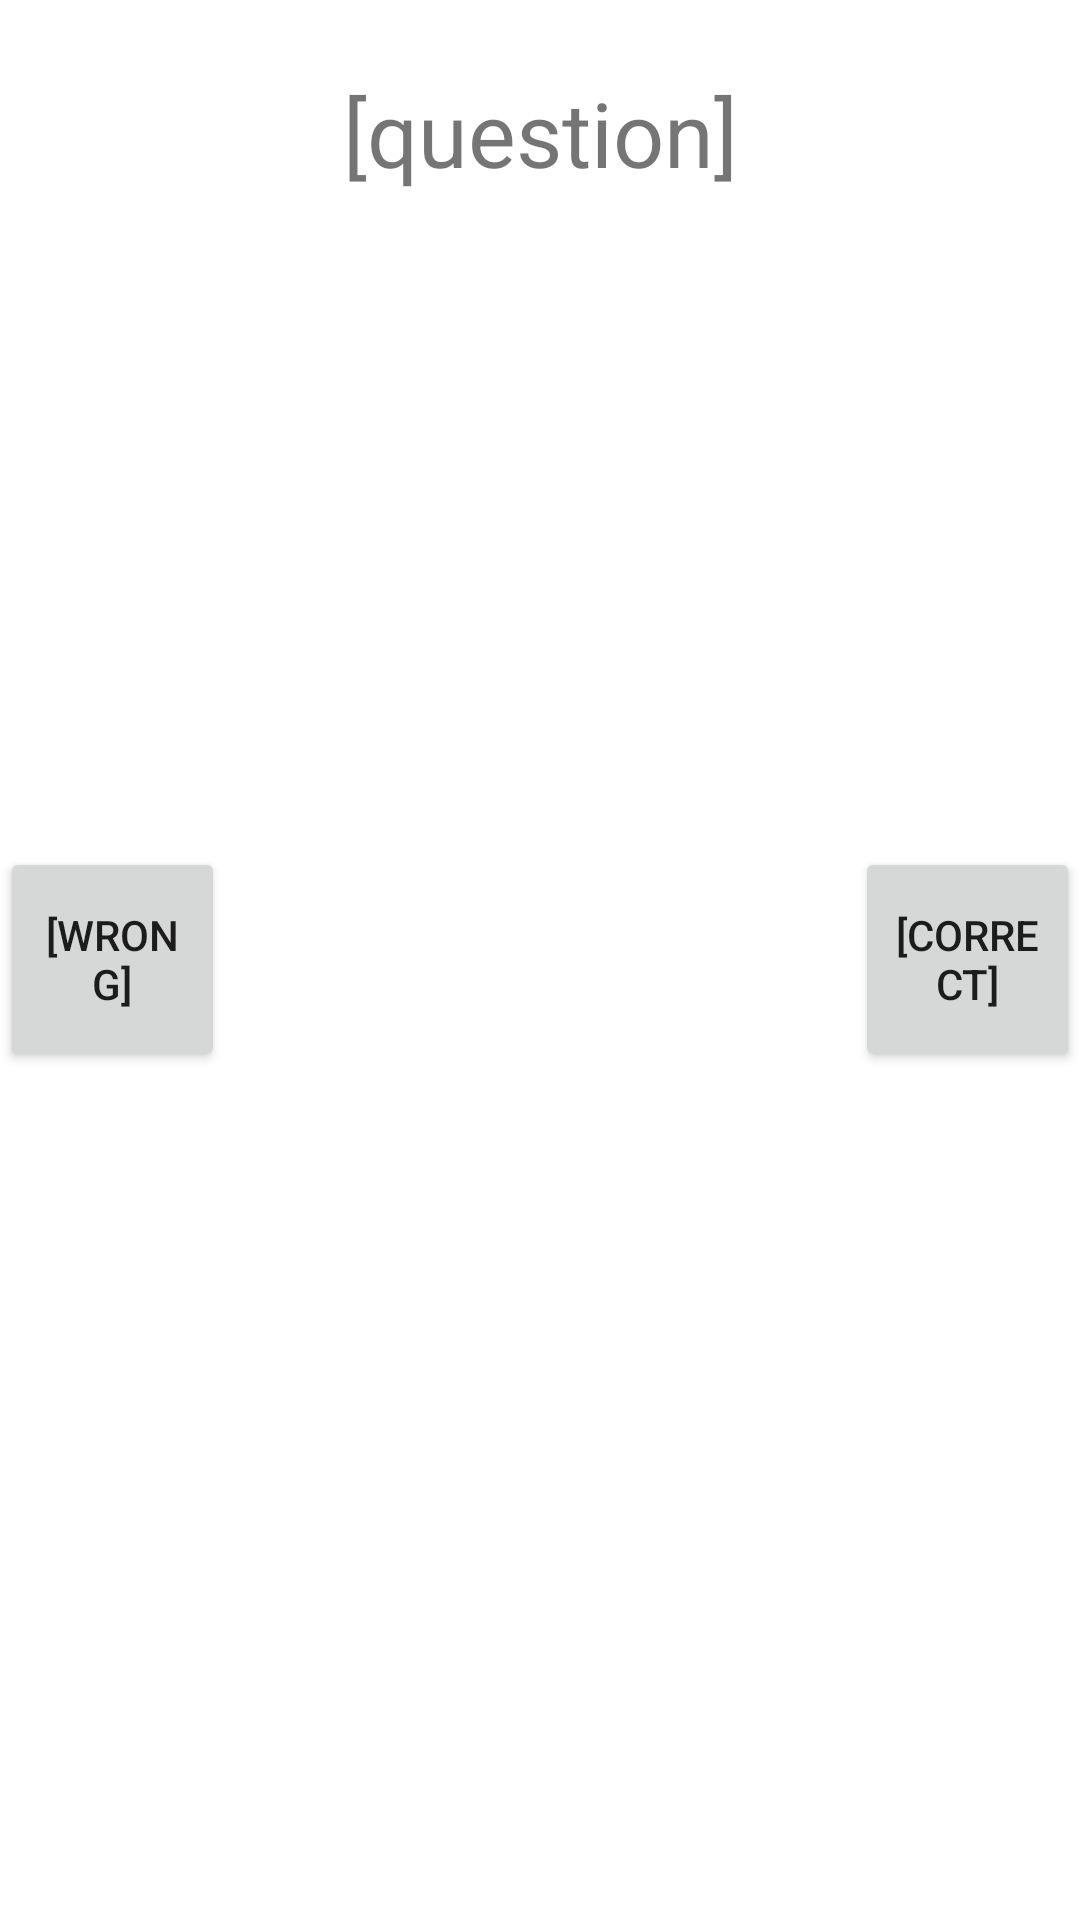

This screen was rendered from an Android layout file. Write that file and the resources it references.
<!-- AndroidManifest.xml: fallback theme Theme.MaterialComponents.DayNight.NoActionBar -->
<!-- res/layout/question_fragment.xml -->
<?xml version="1.0" encoding="utf-8"?>
<RelativeLayout xmlns:android="http://schemas.android.com/apk/res/android"
  android:orientation="vertical"
  android:layout_width="match_parent"
  android:layout_height="match_parent">

  <TextView
    android:id="@+id/textQuestion"
    android:layout_height="wrap_content"
    android:layout_width="match_parent"
    android:layout_alignParentTop="true"
    android:padding="24dp"
    android:textSize="30sp"
    android:text="[question]"
    android:gravity="center" />

  <Button
    android:id="@+id/buttonCorrect"
    android:layout_alignParentRight="true"
    android:text="[correct]"
    style="@style/resultButton" />

  <Button
    android:id="@+id/buttonWrong"
    android:layout_alignParentLeft="true"
    android:text="[wrong]"
    style="@style/resultButton" />

</RelativeLayout>
<!-- resources referenced by this layout -->
<resources>
  <style name="resultButton">
      <item name="android:layout_width">75dp</item>
      <item name="android:layout_height">75dp</item>
      <item name="android:layout_centerVertical">true</item>
    </style>
</resources>
